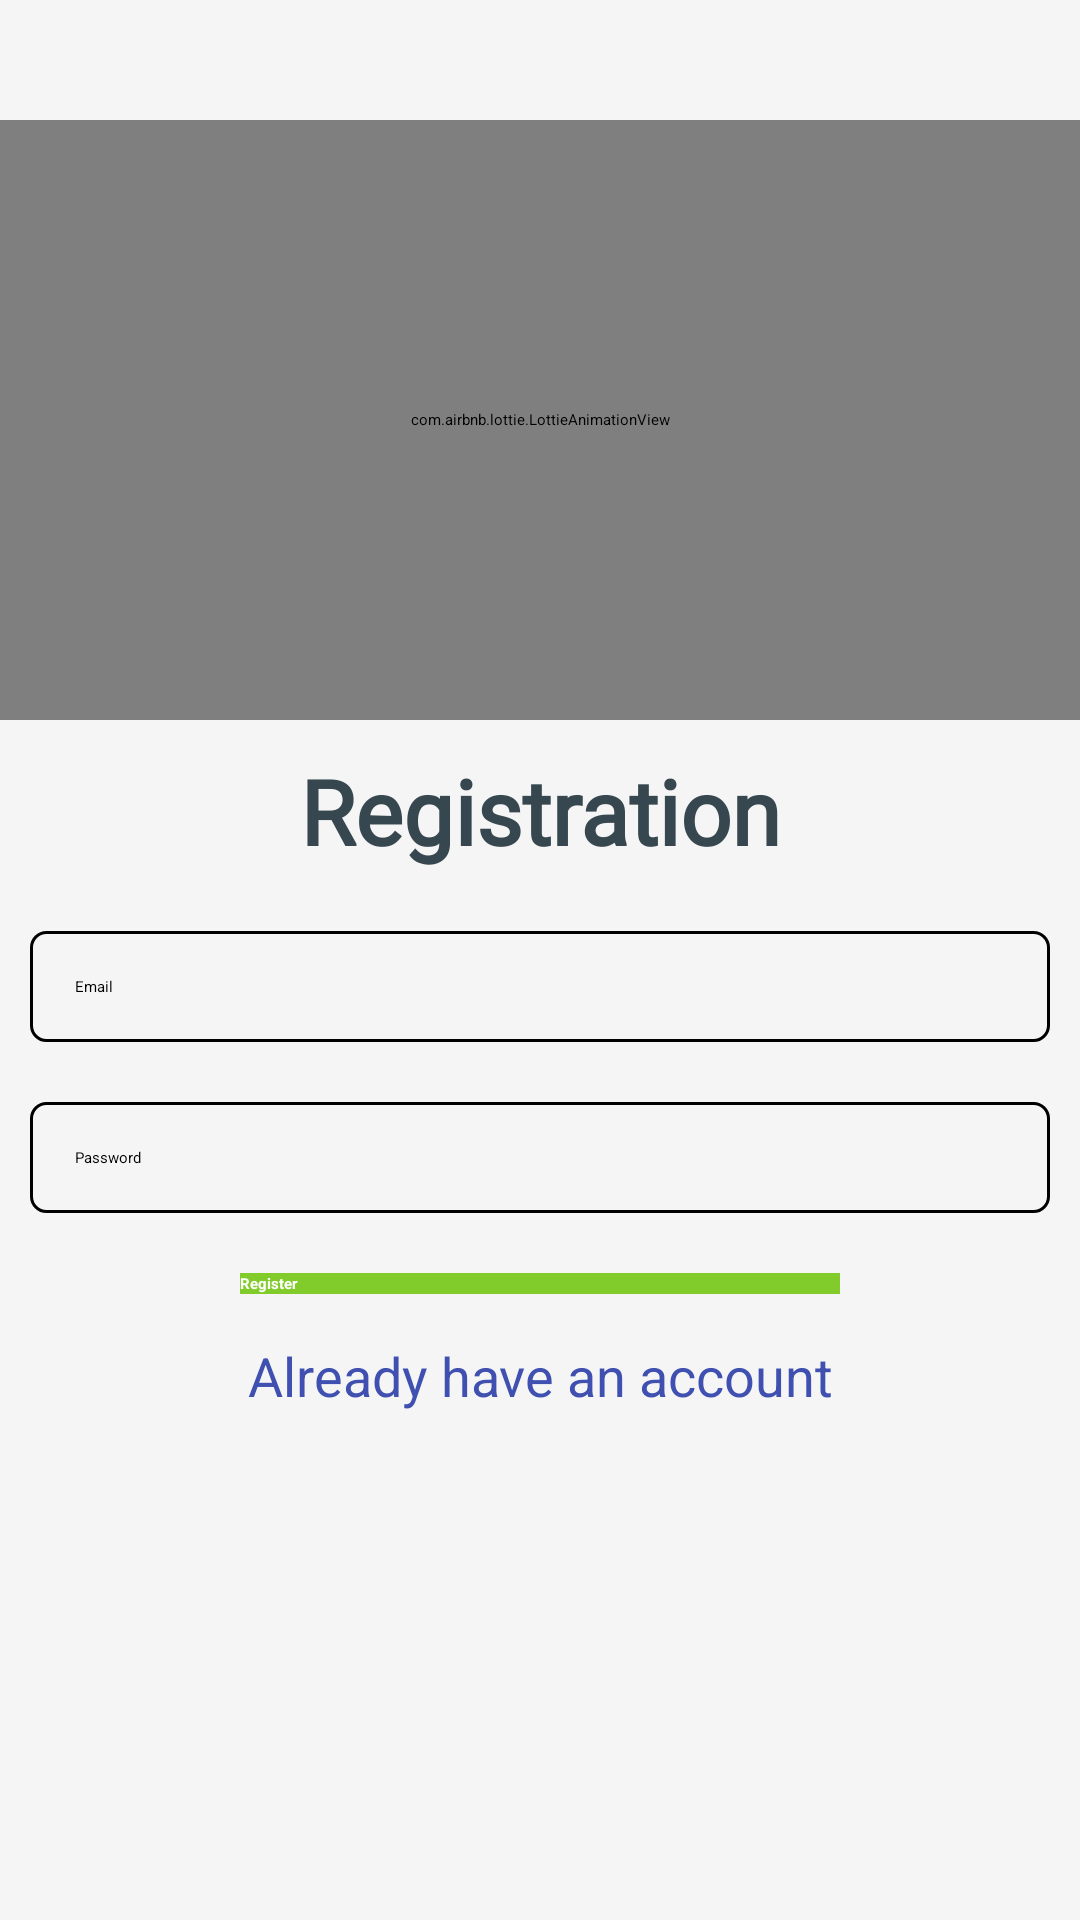

This screen was rendered from an Android layout file. Write that file and the resources it references.
<!-- AndroidManifest.xml: application theme Theme.ExpenseManager -->
<!-- res/layout/activity_registration.xml -->
<?xml version="1.0" encoding="utf-8"?>
<LinearLayout xmlns:android="http://schemas.android.com/apk/res/android"
    xmlns:app="http://schemas.android.com/apk/res-auto"
    xmlns:tools="http://schemas.android.com/tools"
    android:id="@+id/main"
    android:layout_width="match_parent"
    android:layout_height="match_parent"
    android:orientation="vertical"
    android:background="#f5f5f5"
    tools:context=".RegistrationActivity">

    <com.airbnb.lottie.LottieAnimationView
        android:layout_width="match_parent"
        android:layout_height="200dp"
        app:lottie_rawRes="@raw/register"
        android:layout_marginTop="40dp"
        app:lottie_autoPlay="true"
        android:layout_marginBottom="10dp"
        app:lottie_loop="true"/>

    <ScrollView
        android:layout_width="match_parent"
        android:layout_height="wrap_content">

        <LinearLayout
            android:layout_width="match_parent"
            android:layout_height="wrap_content"
            android:orientation="vertical"
            android:gravity="center">

            <TextView
                android:layout_width="match_parent"
                android:layout_height="wrap_content"
                android:text="Registration"
                android:fontFamily="@font/poppinsregular"
                android:textStyle="bold"
                android:textColor="#37474f"
                android:layout_marginBottom="10dp"
                android:textSize="30sp"
                android:gravity="center"
                android:textAppearance="?android:textAppearanceLarge"/>

            <EditText
                android:layout_width="match_parent"
                android:layout_height="wrap_content"
                android:layout_margin="10dp"
                android:hint="Email"
                android:background="@drawable/edt_border"
                android:textColor="@color/black"
                android:textColorHint="@color/black"
                android:padding="15dp"
                android:id="@+id/email_registration"/>

            <EditText
                android:layout_width="match_parent"
                android:layout_height="wrap_content"
                android:layout_margin="10dp"
                android:hint="Password"
                android:background="@drawable/edt_border"
                android:textColor="@color/black"
                android:textColorHint="@color/black"
                android:padding="15dp"
                android:id="@+id/password_registration"/>

            <androidx.appcompat.widget.AppCompatButton
                android:layout_width="200dp"
                android:layout_height="wrap_content"
                android:layout_margin="10dp"
                android:text="Register"
                android:background="@color/btngreen"
                android:textColor="@color/white"
                android:textStyle="bold"
                android:textAppearance="?android:textAppearanceLarge"
                android:id="@+id/btn_registration"/>

            <TextView
                android:layout_width="match_parent"
                android:layout_height="wrap_content"
                android:gravity="center"
                android:text="Already have an account"
                android:padding="5dp"
                android:textColor="@color/blue"
                android:textSize="18dp"
                android:id="@+id/signin_here"
                />
        </LinearLayout>
    </ScrollView>
</LinearLayout>
<!-- resources referenced by this layout -->
<resources>
  <color name="black">#FF000000</color>
  <color name="blue">#3F50B1</color>
  <color name="btngreen">#81cc2a</color>
  <color name="white">#FFFFFFFF</color>
  <!-- drawable edt_border (drawable) -->
  <?xml version="1.0" encoding="utf-8"?>
  <shape xmlns:android="http://schemas.android.com/apk/res/android"
      android:shape="rectangle">
      <stroke android:width="1dp" android:color="@color/black" />
      <corners android:radius="5dp"/>
  </shape>
</resources>
